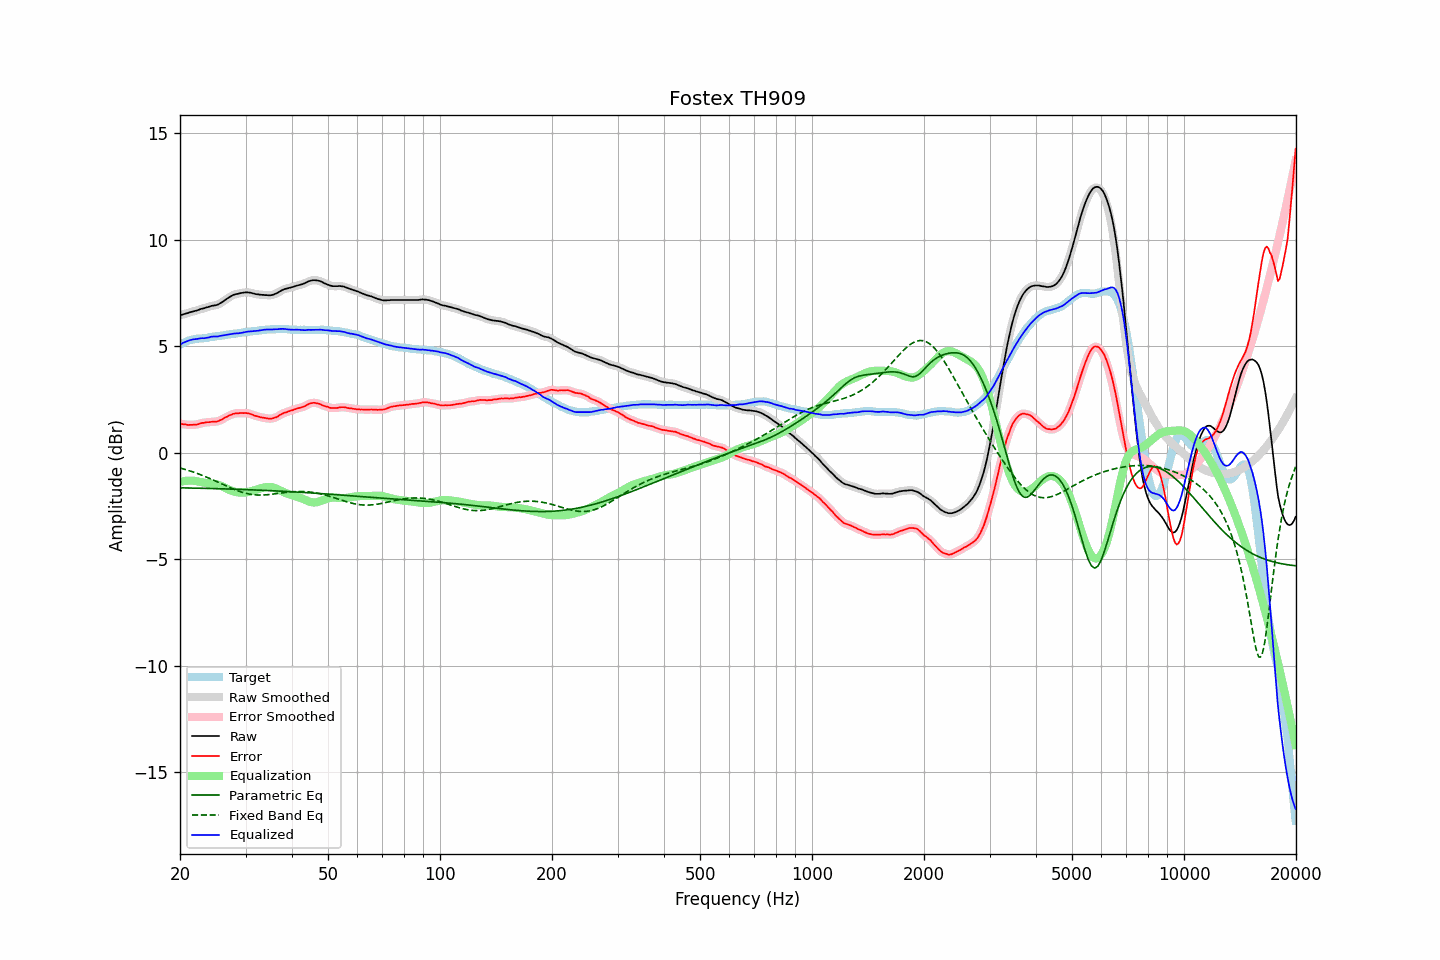

The file beside this chart, header and first rows:
frequency, raw, error, smoothed, error_smoothed, equalization, parametric_eq, fixed_band_eq, equalized_raw, equalized_smoothed, target
20.00, 6.45, 1.37, 6.45, 1.37, -1.37, -1.65, -0.72, 5.08, 5.08, 5.08
20.20, 6.47, 1.35, 6.47, 1.35, -1.35, -1.65, -0.74, 5.12, 5.12, 5.12
20.40, 6.50, 1.34, 6.50, 1.34, -1.34, -1.65, -0.76, 5.16, 5.16, 5.16
20.61, 6.52, 1.34, 6.52, 1.33, -1.33, -1.65, -0.78, 5.20, 5.19, 5.18
20.81, 6.54, 1.32, 6.54, 1.32, -1.32, -1.65, -0.80, 5.22, 5.23, 5.22
21.02, 6.56, 1.30, 6.56, 1.31, -1.31, -1.65, -0.83, 5.25, 5.25, 5.26
21.23, 6.59, 1.31, 6.59, 1.30, -1.31, -1.66, -0.85, 5.28, 5.28, 5.28
21.44, 6.61, 1.31, 6.61, 1.31, -1.31, -1.66, -0.87, 5.30, 5.30, 5.30
21.66, 6.63, 1.31, 6.63, 1.31, -1.31, -1.66, -0.90, 5.32, 5.32, 5.32
21.87, 6.65, 1.32, 6.65, 1.32, -1.32, -1.66, -0.93, 5.33, 5.33, 5.33
22.09, 6.67, 1.32, 6.67, 1.32, -1.33, -1.66, -0.95, 5.34, 5.34, 5.35
22.31, 6.69, 1.33, 6.69, 1.34, -1.34, -1.66, -0.98, 5.35, 5.35, 5.36
22.54, 6.72, 1.36, 6.72, 1.36, -1.36, -1.66, -1.01, 5.36, 5.36, 5.36
22.76, 6.75, 1.38, 6.75, 1.38, -1.38, -1.67, -1.04, 5.38, 5.37, 5.37
22.99, 6.77, 1.40, 6.77, 1.40, -1.39, -1.67, -1.07, 5.38, 5.38, 5.37
23.22, 6.78, 1.40, 6.79, 1.41, -1.41, -1.67, -1.10, 5.37, 5.38, 5.38
23.45, 6.81, 1.42, 6.81, 1.42, -1.42, -1.67, -1.13, 5.39, 5.39, 5.39
23.69, 6.83, 1.43, 6.83, 1.43, -1.43, -1.67, -1.16, 5.40, 5.40, 5.40
23.92, 6.85, 1.44, 6.86, 1.44, -1.44, -1.68, -1.19, 5.41, 5.42, 5.42
24.16, 6.88, 1.45, 6.88, 1.45, -1.44, -1.68, -1.22, 5.44, 5.44, 5.44
24.40, 6.90, 1.46, 6.90, 1.45, -1.45, -1.68, -1.26, 5.45, 5.45, 5.44
24.65, 6.91, 1.47, 6.91, 1.46, -1.46, -1.68, -1.29, 5.45, 5.46, 5.44
24.89, 6.92, 1.46, 6.92, 1.46, -1.47, -1.68, -1.33, 5.45, 5.46, 5.46
25.14, 6.94, 1.47, 6.94, 1.47, -1.48, -1.69, -1.36, 5.46, 5.46, 5.47
25.39, 6.97, 1.49, 6.97, 1.49, -1.51, -1.69, -1.39, 5.47, 5.47, 5.48
25.65, 7.02, 1.53, 7.01, 1.52, -1.53, -1.69, -1.43, 5.49, 5.48, 5.49
25.91, 7.06, 1.56, 7.06, 1.56, -1.56, -1.69, -1.46, 5.50, 5.50, 5.50
26.16, 7.11, 1.60, 7.11, 1.60, -1.60, -1.69, -1.50, 5.51, 5.51, 5.51
26.43, 7.17, 1.65, 7.17, 1.64, -1.64, -1.70, -1.53, 5.53, 5.52, 5.52
26.69, 7.22, 1.68, 7.22, 1.69, -1.68, -1.70, -1.57, 5.54, 5.54, 5.54
26.96, 7.27, 1.72, 7.27, 1.72, -1.72, -1.70, -1.60, 5.55, 5.55, 5.55
27.23, 7.32, 1.76, 7.32, 1.76, -1.76, -1.70, -1.64, 5.56, 5.56, 5.56
27.50, 7.36, 1.78, 7.36, 1.79, -1.79, -1.71, -1.67, 5.57, 5.58, 5.58
27.77, 7.40, 1.83, 7.40, 1.82, -1.81, -1.71, -1.70, 5.59, 5.59, 5.58
28.05, 7.43, 1.84, 7.43, 1.84, -1.83, -1.71, -1.73, 5.60, 5.60, 5.59
28.33, 7.45, 1.86, 7.45, 1.85, -1.85, -1.71, -1.76, 5.60, 5.60, 5.59
28.62, 7.46, 1.85, 7.47, 1.86, -1.86, -1.72, -1.79, 5.60, 5.61, 5.61
28.90, 7.48, 1.86, 7.48, 1.86, -1.87, -1.72, -1.81, 5.61, 5.62, 5.62
29.19, 7.50, 1.87, 7.50, 1.86, -1.87, -1.72, -1.84, 5.63, 5.63, 5.63
29.48, 7.51, 1.86, 7.51, 1.87, -1.87, -1.72, -1.86, 5.64, 5.64, 5.65
29.78, 7.52, 1.86, 7.52, 1.87, -1.87, -1.73, -1.89, 5.66, 5.66, 5.66
30.08, 7.53, 1.86, 7.53, 1.86, -1.86, -1.73, -1.90, 5.67, 5.67, 5.67
30.38, 7.53, 1.86, 7.53, 1.85, -1.85, -1.73, -1.92, 5.69, 5.68, 5.68
30.68, 7.52, 1.84, 7.52, 1.84, -1.83, -1.74, -1.94, 5.69, 5.69, 5.68
30.99, 7.51, 1.82, 7.51, 1.81, -1.81, -1.74, -1.95, 5.70, 5.70, 5.69
31.30, 7.49, 1.79, 7.49, 1.79, -1.79, -1.74, -1.96, 5.70, 5.70, 5.70
31.61, 7.47, 1.75, 7.47, 1.76, -1.76, -1.75, -1.97, 5.71, 5.71, 5.72
31.93, 7.45, 1.73, 7.45, 1.73, -1.74, -1.75, -1.98, 5.71, 5.71, 5.72
32.24, 7.44, 1.71, 7.44, 1.71, -1.72, -1.75, -1.98, 5.72, 5.72, 5.73
32.57, 7.43, 1.70, 7.43, 1.69, -1.69, -1.75, -1.99, 5.74, 5.74, 5.74
32.89, 7.42, 1.67, 7.42, 1.67, -1.67, -1.76, -1.99, 5.75, 5.75, 5.75
33.22, 7.41, 1.66, 7.41, 1.66, -1.65, -1.76, -1.99, 5.76, 5.76, 5.75
33.55, 7.41, 1.64, 7.41, 1.64, -1.64, -1.76, -1.98, 5.77, 5.77, 5.77
33.89, 7.40, 1.63, 7.40, 1.63, -1.62, -1.77, -1.98, 5.78, 5.78, 5.77
34.23, 7.40, 1.61, 7.40, 1.62, -1.61, -1.77, -1.97, 5.79, 5.78, 5.79
34.57, 7.39, 1.61, 7.39, 1.60, -1.61, -1.77, -1.97, 5.78, 5.79, 5.78
34.92, 7.39, 1.60, 7.39, 1.60, -1.61, -1.78, -1.96, 5.78, 5.79, 5.79
35.27, 7.40, 1.60, 7.40, 1.61, -1.61, -1.78, -1.95, 5.79, 5.79, 5.80
35.62, 7.42, 1.62, 7.42, 1.62, -1.63, -1.79, -1.94, 5.79, 5.79, 5.80
35.97, 7.45, 1.66, 7.45, 1.64, -1.65, -1.79, -1.93, 5.80, 5.79, 5.80
... 635 more rows
